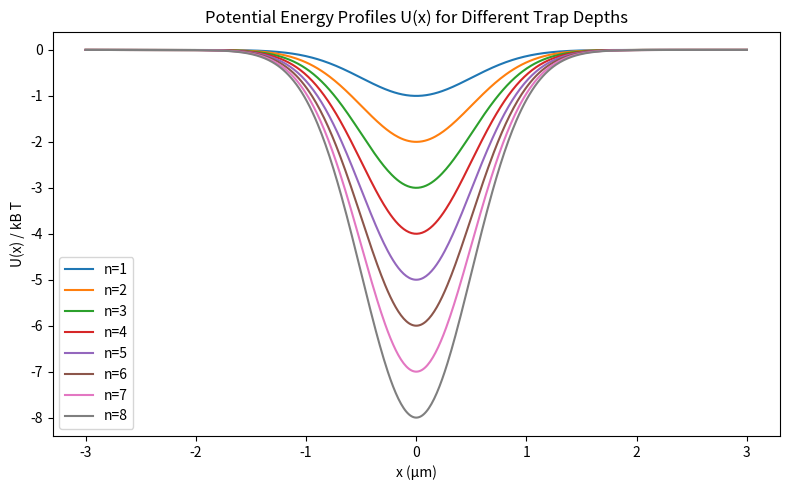
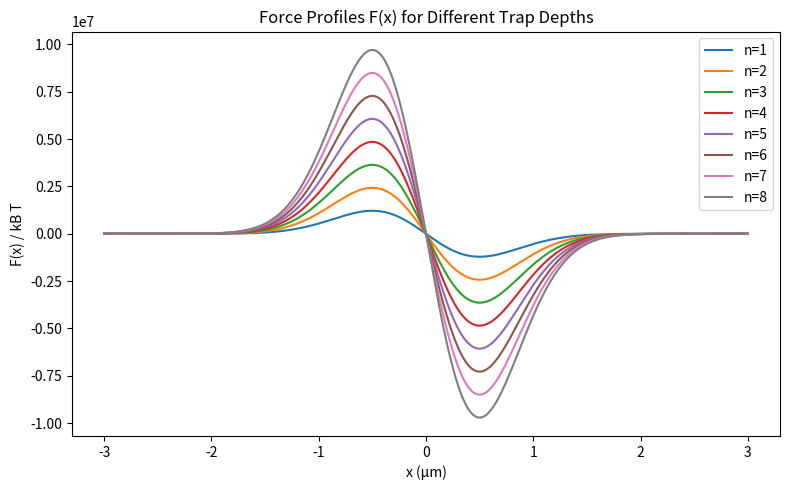

The matplotlib source for these figures, in order:
import numpy as np
import matplotlib.pyplot as plt

KB = 1.380e-23
T = 300
eta = 1e-3
R = 1e-6
TRAP_WAIST = R / 2
delta_t = 2e-2
T_TOT = 3 * 3600
intervall_min = -5 * TRAP_WAIST
intervall_max = 5 * TRAP_WAIST
friction_coeff = 6 * np.pi * eta * R
diffusion_coeff = KB * T / friction_coeff
Nrep = 5
n_values = np.arange(1, 9)  # [1,2,3,4,5,6,7,8]


def generate_noise():
    return np.random.normal(loc=0, scale=1)


def calculate_force(x, trap_depth):
    force = -trap_depth / (TRAP_WAIST**2) * x * np.exp(-(x**2) / (2 * TRAP_WAIST**2))
    return force


def calculate_potential(x, trap_depth):
    return -trap_depth * np.exp(-(x**2) / (2 * TRAP_WAIST**2))


def simulate_trajectory(trap_depth):
    x = 0.0
    times = np.arange(0, T_TOT, delta_t)
    for i, t in enumerate(times):
        x = (
            x
            + calculate_force(x, trap_depth) / friction_coeff * delta_t
            + np.sqrt(2 * diffusion_coeff * delta_t) * generate_noise()
        )
        if x < intervall_min or x > intervall_max:
            return t  # Escape time
    return T_TOT  # Did not escape


# Store escape times for each n
escape_times = []

for n in n_values:
    trap_depth = n * KB * T
    esc_times_n = []
    for rep in range(Nrep):
        esc_time = simulate_trajectory(trap_depth)
        esc_times_n.append(esc_time)
    escape_times.append(esc_times_n)

# Plot U(x) for all trap depths
x_vals = np.linspace(-1.2 * intervall_max, 1.2 * intervall_max, 500)
plt.figure(figsize=(8, 5))
for n in n_values:
    trap_depth = n * KB * T
    U_vals = calculate_potential(x_vals, trap_depth)
    plt.plot(x_vals * 1e6, U_vals / KB / T, label=f"n={n}")
plt.xlabel("x (μm)")
plt.ylabel("U(x) / kB T")
plt.title("Potential Energy Profiles U(x) for Different Trap Depths")
plt.legend()
plt.tight_layout()
plt.savefig("Potential Energy Profiles")
plt.show()

# Plot F(x) for all trap depths
plt.figure(figsize=(8, 5))
for n in n_values:
    trap_depth = n * KB * T
    F_vals = calculate_force(x_vals, trap_depth)
    plt.plot(x_vals * 1e6, F_vals / KB / T, label=f"n={n}")
plt.xlabel("x (μm)")
plt.ylabel("F(x) / kB T")
plt.title("Force Profiles F(x) for Different Trap Depths")
plt.legend()
plt.tight_layout()
plt.savefig("Force Profiles")
plt.show()

# Optional: Print escape times
for idx, esc_times_n in enumerate(escape_times):
    print(f"n={n_values[idx]}, escape times (s): {esc_times_n}")
